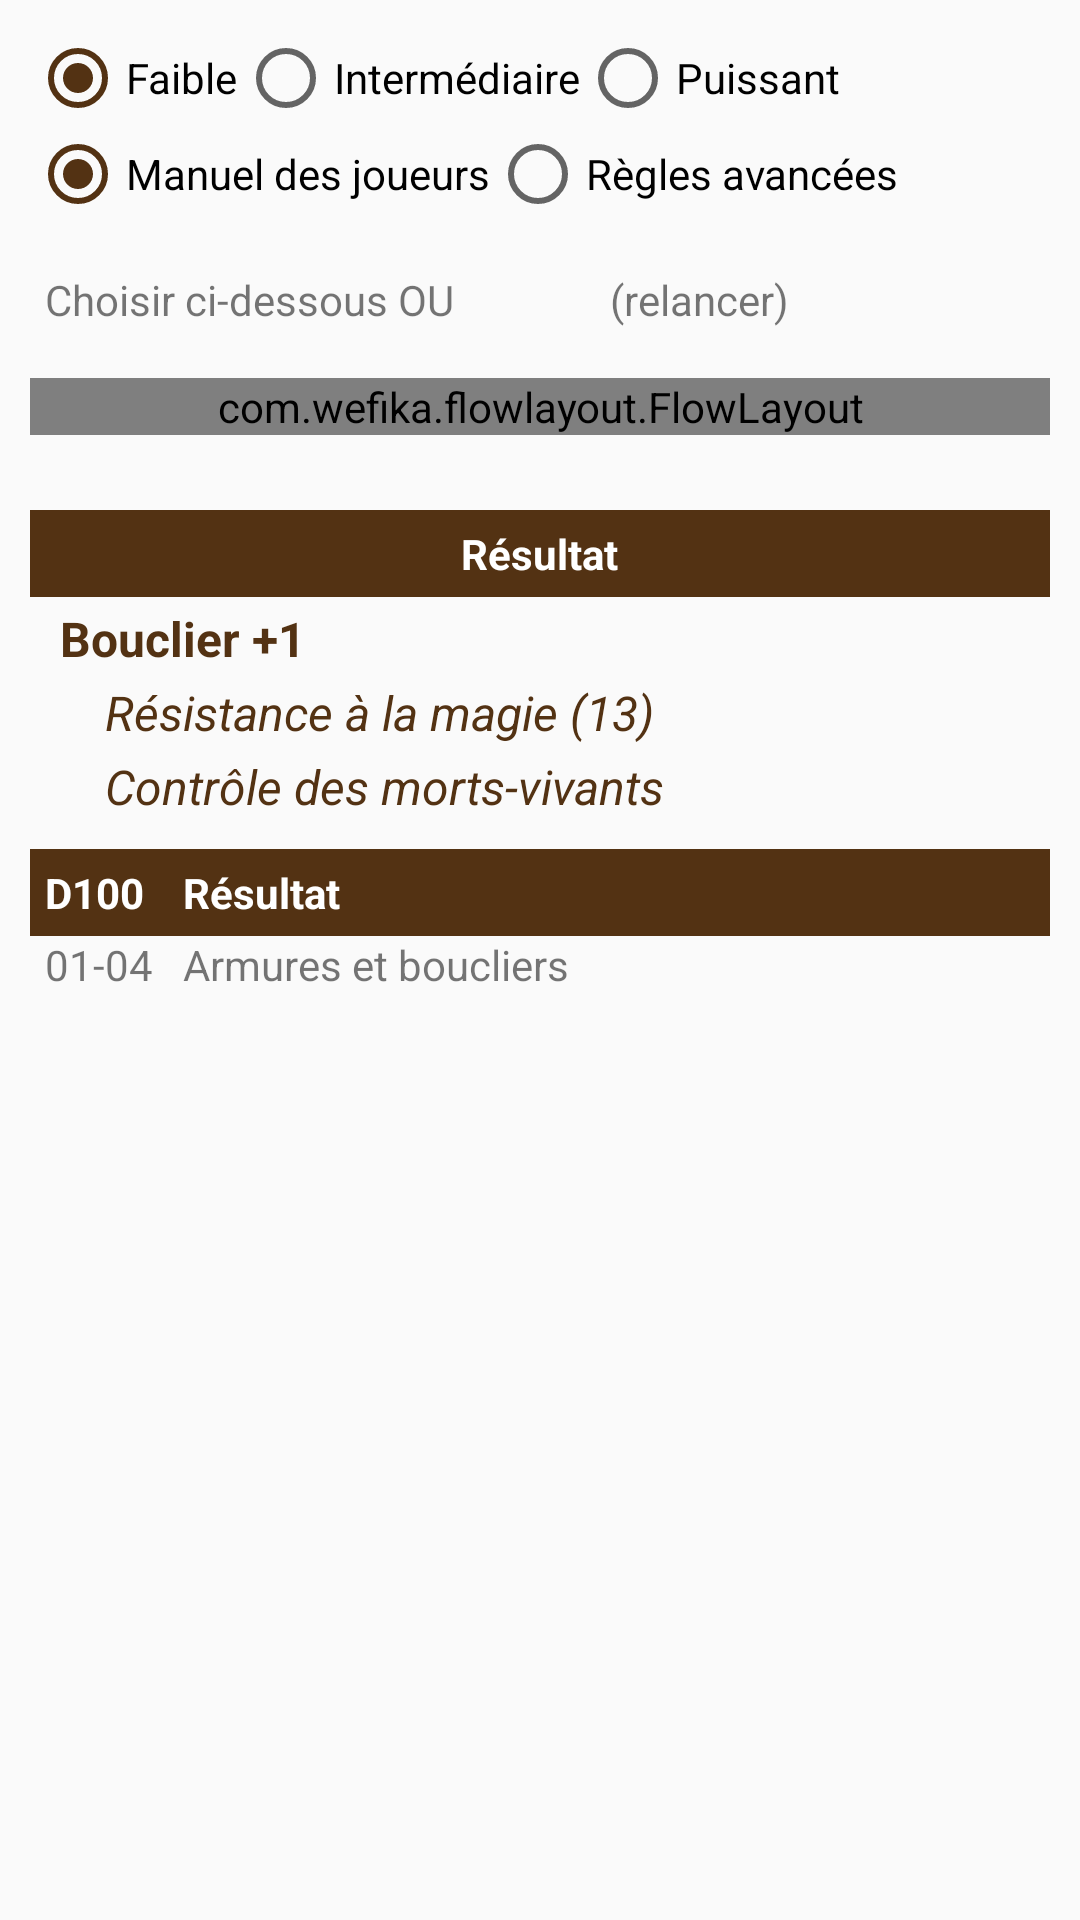

Android layout source for this screen:
<!-- AndroidManifest.xml: activity theme AppTheme.NoActionBar -->
<!-- res/layout/fragment_treasure.xml -->
<?xml version="1.0" encoding="utf-8"?>
<LinearLayout xmlns:app="http://schemas.android.com/apk/res-auto"
    xmlns:android="http://schemas.android.com/apk/res/android"
    android:layout_width="match_parent"
    android:layout_height="match_parent"
    android:orientation="vertical"
    android:padding="10dp">

    <LinearLayout
        android:id="@+id/treasure_type_choices"
        android:layout_width="match_parent"
        android:layout_height="wrap_content"
        android:layout_gravity="center"
        android:gravity="center">

        <RadioGroup
            android:layout_width="match_parent"
            android:layout_height="match_parent"
            android:orientation="horizontal">

            <RadioButton
                android:id="@+id/treasure_type_weak"
                android:layout_width="wrap_content"
                android:layout_height="wrap_content"
                android:text="@string/treasure_type_weak"
                android:checked="true"/>

            <RadioButton
                android:id="@+id/treasure_type_intermediate"
                android:layout_width="wrap_content"
                android:layout_height="wrap_content"
                android:text="@string/treasure_type_intermediate" />

            <RadioButton
                android:id="@+id/treasure_type_powerful"
                android:layout_width="wrap_content"
                android:layout_height="wrap_content"
                android:text="@string/treasure_type_powerful" />
        </RadioGroup>

    </LinearLayout>

    <LinearLayout
        android:id="@+id/treasure_source_choices"
        android:layout_width="match_parent"
        android:layout_height="wrap_content"
        android:layout_gravity="center"
        android:gravity="center">

        <RadioGroup
            android:layout_width="match_parent"
            android:layout_height="match_parent"
            android:orientation="horizontal">

            <RadioButton
                android:id="@+id/treasure_source_mj"
                android:layout_width="wrap_content"
                android:layout_height="wrap_content"
                android:text="@string/treasure_type_mj"
                android:checked="true"/>

            <RadioButton
                android:id="@+id/treasure_source_mjra"
                android:layout_width="wrap_content"
                android:layout_height="wrap_content"
                android:text="@string/treasure_type_mjra" />
        </RadioGroup>

    </LinearLayout>

    <LinearLayout
        android:id="@+id/treasure_actions"
        android:layout_width="match_parent"
        android:layout_height="wrap_content"
        android:layout_marginTop="5dp">

        <TextView
            android:id="@+id/treasure_action_label"
            android:layout_width="wrap_content"
            android:layout_height="match_parent"
            android:text="@string/treasure_choose_in_list"
            android:padding="5dp"
            android:gravity="center_vertical"/>

        <ImageView
            android:id="@+id/treasure_random_dice"
            android:layout_width="38dp"
            android:layout_height="38dp"
            android:layout_gravity="center"
            android:layout_margin="2dp"
            app:srcCompat="@drawable/ic_item_icon_rolling_dices" />

        <TextView
            android:id="@+id/treasure_random_again"
            android:layout_width="wrap_content"
            android:layout_height="match_parent"
            android:text="@string/treasure_random_again"
            android:padding="5dp"
            android:gravity="center_vertical"/>

    </LinearLayout>

    <com.wefika.flowlayout.FlowLayout
        android:id="@+id/treasure_history"
        android:layout_width="match_parent"
        android:layout_height="wrap_content"
        android:layout_marginTop="5dp">

        <TextView
            android:id="@+id/treasure_history_text"
            android:layout_width="wrap_content"
            android:layout_height="wrap_content"
            android:text="@string/treasure_history"
            android:textStyle="bold"
            android:padding="5dp"/>

        <Button
            android:id="@+id/treasure_back"
            android:layout_width="wrap_content"
            android:layout_height="wrap_content"
            android:text="@string/treasure_back"
            android:background="@drawable/rounded_button"
            android:textColor="@color/colorWhite"
            android:minHeight="30dp"/>

    </com.wefika.flowlayout.FlowLayout>

    <LinearLayout
        android:id="@+id/treasure_results"
        android:layout_width="match_parent"
        android:layout_height="wrap_content"
        android:layout_marginTop="5dp"
        android:orientation="vertical">

        <TableLayout
            android:id="@+id/treasure_result"
            android:layout_width="match_parent"
            android:layout_height="wrap_content"
            android:layout_gravity="center_horizontal"
            android:layout_marginTop="20dp">

            <TableRow
                android:layout_width="wrap_content"
                android:layout_height="wrap_content"
                android:background="@color/colorPrimaryDark"
                android:gravity="center">

                <TextView
                    android:layout_width="wrap_content"
                    android:layout_height="wrap_content"
                    android:text="@string/treasure_result_header"
                    android:textColor="@color/colorWhite"
                    android:padding="5dp"
                    android:textStyle="bold"/>

            </TableRow>
        </TableLayout>

        <TextView
            android:id="@+id/treasure_result1"
            android:layout_width="wrap_content"
            android:layout_height="wrap_content"
            android:layout_marginStart="10dp"
            android:layout_marginEnd="10dp"
            android:layout_marginTop="3dp"
            android:textColor="@color/colorPrimaryDark"
            android:textSize="@dimen/sheet_font_text_links"
            android:textStyle="bold"
            android:text="@string/treasure_result1" />

        <TextView
            android:id="@+id/treasure_result2"
            android:layout_width="wrap_content"
            android:layout_height="wrap_content"
            android:layout_marginStart="25dp"
            android:layout_marginEnd="10dp"
            android:layout_marginTop="3dp"
            android:textColor="@color/colorPrimaryDark"
            android:textSize="@dimen/sheet_font_text_links"
            android:textStyle="italic"
            android:text="@string/treasure_result2" />

        <TextView
            android:id="@+id/treasure_result3"
            android:layout_width="wrap_content"
            android:layout_height="wrap_content"
            android:layout_marginStart="25dp"
            android:layout_marginEnd="10dp"
            android:layout_marginTop="3dp"
            android:textColor="@color/colorPrimaryDark"
            android:textStyle="italic"
            android:textSize="@dimen/sheet_font_text_links"
            android:text="@string/treasure_result3" />
    </LinearLayout>

        <ScrollView
        android:layout_width="match_parent"
        android:layout_height="0dp"
        android:layout_weight="1"
        android:layout_marginTop="10dp">

        <TableLayout
            android:id="@+id/treasure_table"
            android:layout_width="match_parent"
            android:layout_height="wrap_content"
            android:layout_gravity="center_horizontal">

            <TableRow
                android:layout_width="wrap_content"
                android:layout_height="wrap_content"
                android:background="@color/colorPrimaryDark">

                <TextView
                    android:layout_width="wrap_content"
                    android:layout_height="wrap_content"
                    android:text="@string/treasure_table_header_dice"
                    android:textColor="@color/colorWhite"
                    android:padding="5dp"
                    android:textStyle="bold"/>

                <TextView
                    android:layout_width="wrap_content"
                    android:layout_height="wrap_content"
                    android:text="@string/treasure_table_header_result"
                    android:textColor="@color/colorWhite"
                    android:padding="5dp"
                    android:textStyle="bold"/>

            </TableRow>

            <TableRow
                android:id="@+id/treasure_table_row"
                android:layout_width="wrap_content"
                android:layout_height="wrap_content">

                <TextView
                    android:id="@+id/treasure_dice_example"
                    android:layout_width="wrap_content"
                    android:layout_height="wrap_content"
                    android:text="@string/treasure_table_row_dice"
                    android:paddingStart="5dp"
                    android:paddingEnd="5dp"/>

                <TextView
                    android:id="@+id/treasure_dice_result"
                    android:layout_width="wrap_content"
                    android:layout_height="wrap_content"
                    android:text="@string/treasure_table_row_result"
                    android:paddingStart="5dp"
                    android:paddingEnd="5dp"/>

            </TableRow>
        </TableLayout>

    </ScrollView>

</LinearLayout>
<!-- resources referenced by this layout -->
<resources>
  <color name="colorPrimaryDark">#533213</color>
  <color name="colorWhite">#ffffff</color>
  <dimen name="sheet_font_text_links">16sp</dimen>
  <!-- drawable ic_item_icon_rolling_dices: vector/xml drawable (drawable, 4004 chars, omitted) -->
  <!-- drawable rounded_button (drawable) -->
  <?xml version="1.0" encoding="utf-8"?>
  <shape xmlns:android="http://schemas.android.com/apk/res/android"
      android:shape="rectangle">
      <solid android:color="@color/colorPrimaryDark" />
      <corners android:bottomRightRadius="8dp"
          android:bottomLeftRadius="8dp"
          android:topRightRadius="8dp"
          android:topLeftRadius="8dp"/>
  </shape>
  <string name="treasure_back">Revenir</string>
  <string name="treasure_choose_in_list">Choisir ci-dessous OU</string>
  <string name="treasure_history">&gt; Arme ou armure &gt; Armure spécifique</string>
  <string name="treasure_random_again">(relancer)</string>
  <string name="treasure_result1">Bouclier +1</string>
  <string name="treasure_result2">Résistance à la magie (13)</string>
  <string name="treasure_result3">Contrôle des morts-vivants</string>
  <string name="treasure_result_header">Résultat</string>
  <string name="treasure_table_header_dice">D100</string>
  <string name="treasure_table_header_result">Résultat</string>
  <string name="treasure_table_row_dice">01-04</string>
  <string name="treasure_table_row_result">Armures et boucliers</string>
  <string name="treasure_type_intermediate">Intermédiaire</string>
  <string name="treasure_type_mj">Manuel des joueurs</string>
  <string name="treasure_type_mjra">Règles avancées</string>
  <string name="treasure_type_powerful">Puissant</string>
  <string name="treasure_type_weak">Faible</string>
  <style name="AppTheme.NoActionBar">
          <item name="windowActionBar">false</item>
          <item name="windowNoTitle">true</item>
      </style>
</resources>
